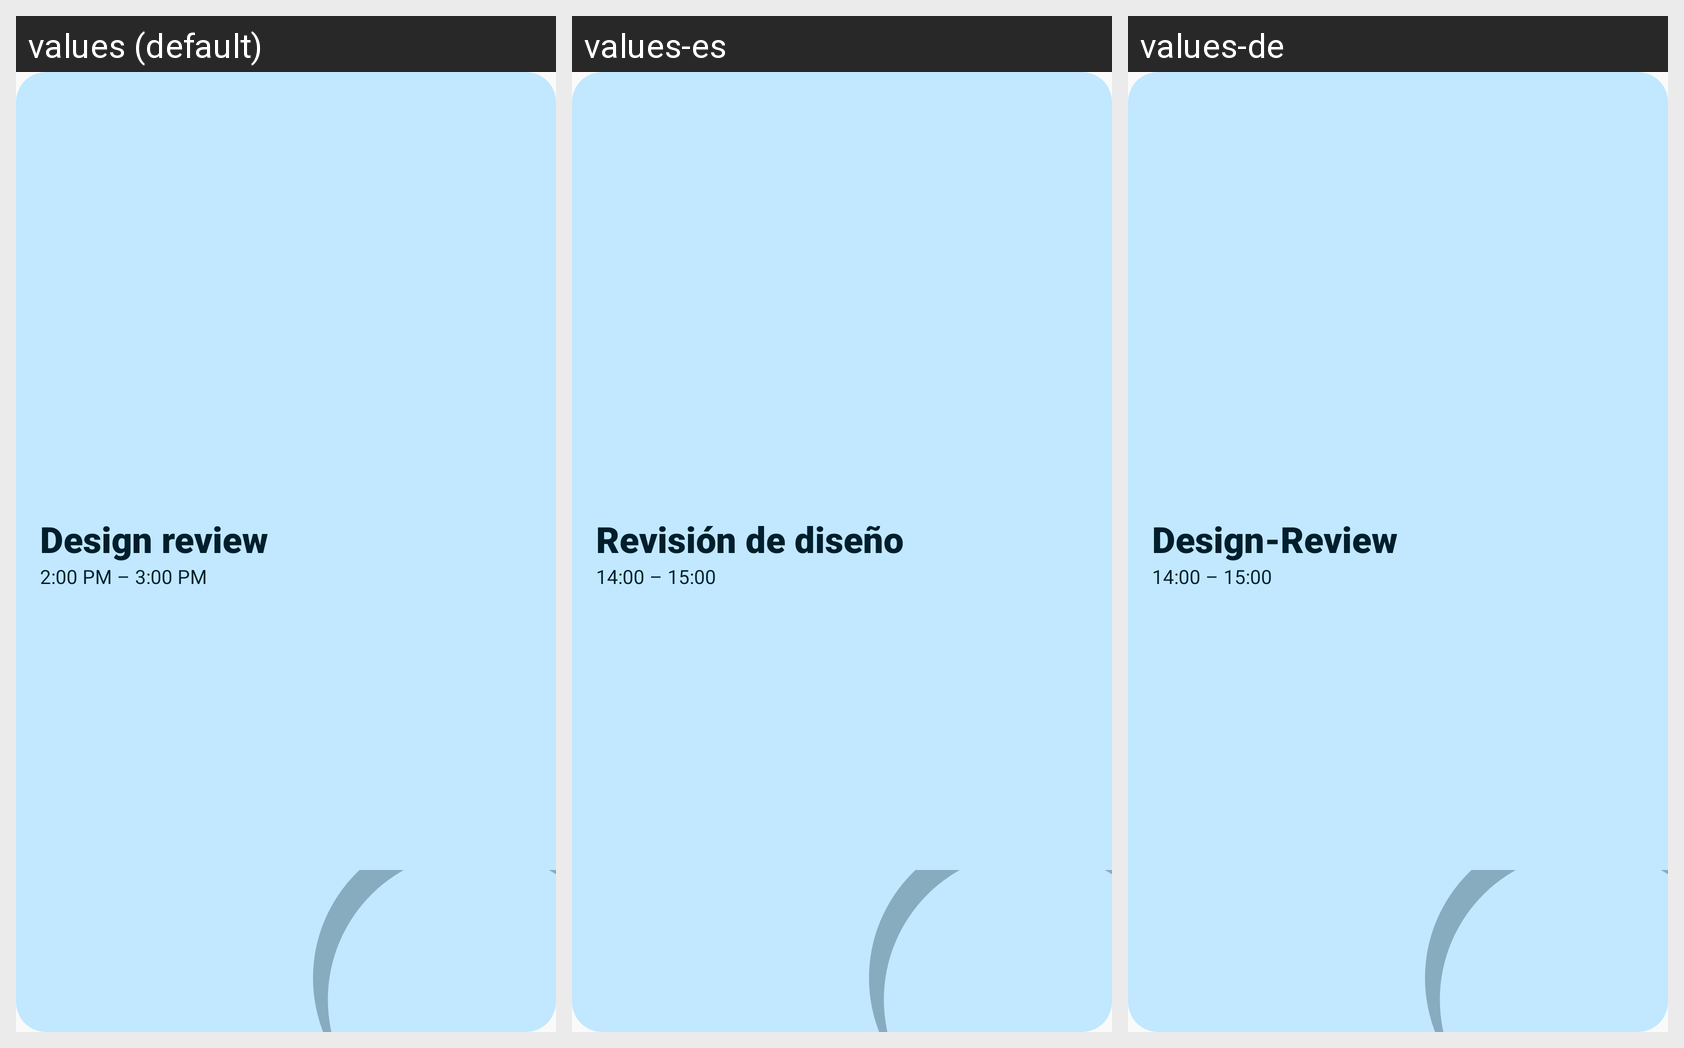

Strings drawn on this Android screen and how each of the app's shown locales translates them:
Android screen res/layout/widget_preview.xml rendered under 3 locales, left to right: values (default), values-es, values-de. Device: Nexus 5 (rendered at 1080×1920; each locale shown at half size, 540×960, under a caption strip naming it); theme Theme.Caliindar.
Other locales in the repository, not shown: values-fr, values-hi, values-ru.
Strings drawn on this screen, with the default value and each locale's value (text and hints the layout hard-codes, and strings that could not be matched under every locale, appear in the picture but are not listed):

widget_preview_title
  values: Design review
  values-es: Revisión de diseño
  values-de: Design-Review

widget_preview_time
  values: 2:00 PM – 3:00 PM
  values-es: 14:00 – 15:00
  values-de: 14:00 – 15:00
